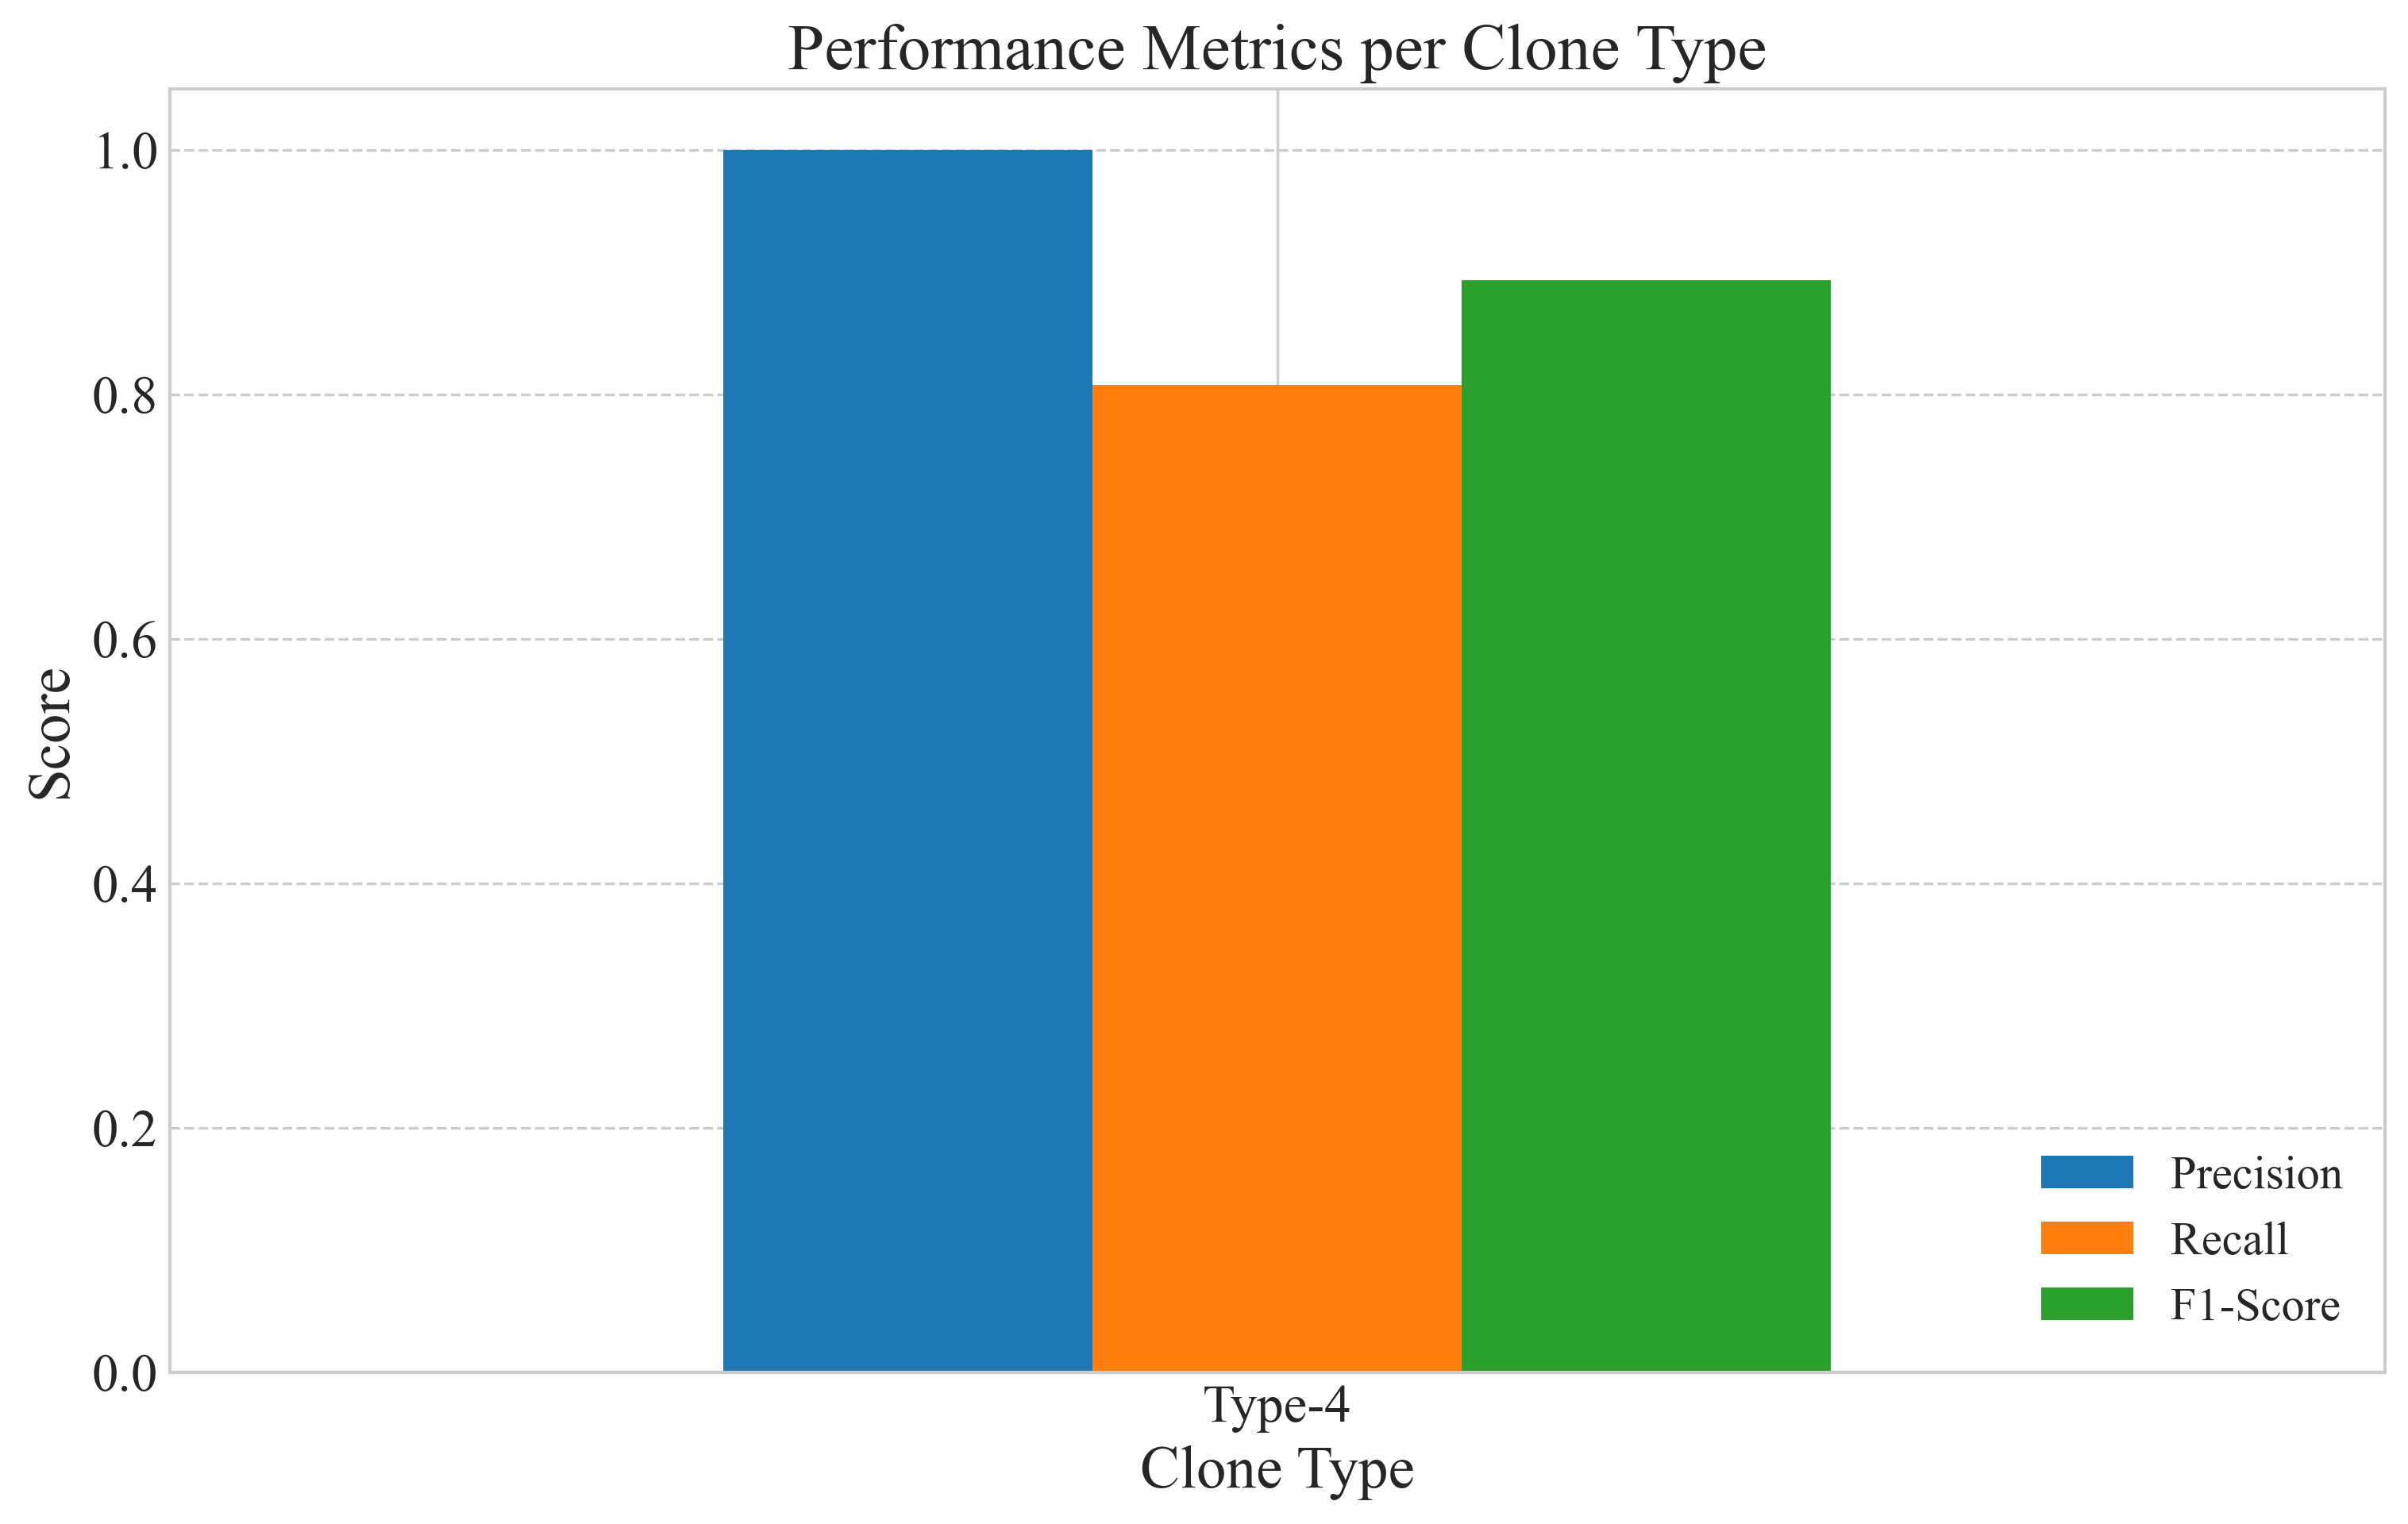

Source data for this figure (header and first rows):
Type, Precision, Recall, F1, Support
Type-4, 1.0, 0.8077, 0.8936, 
